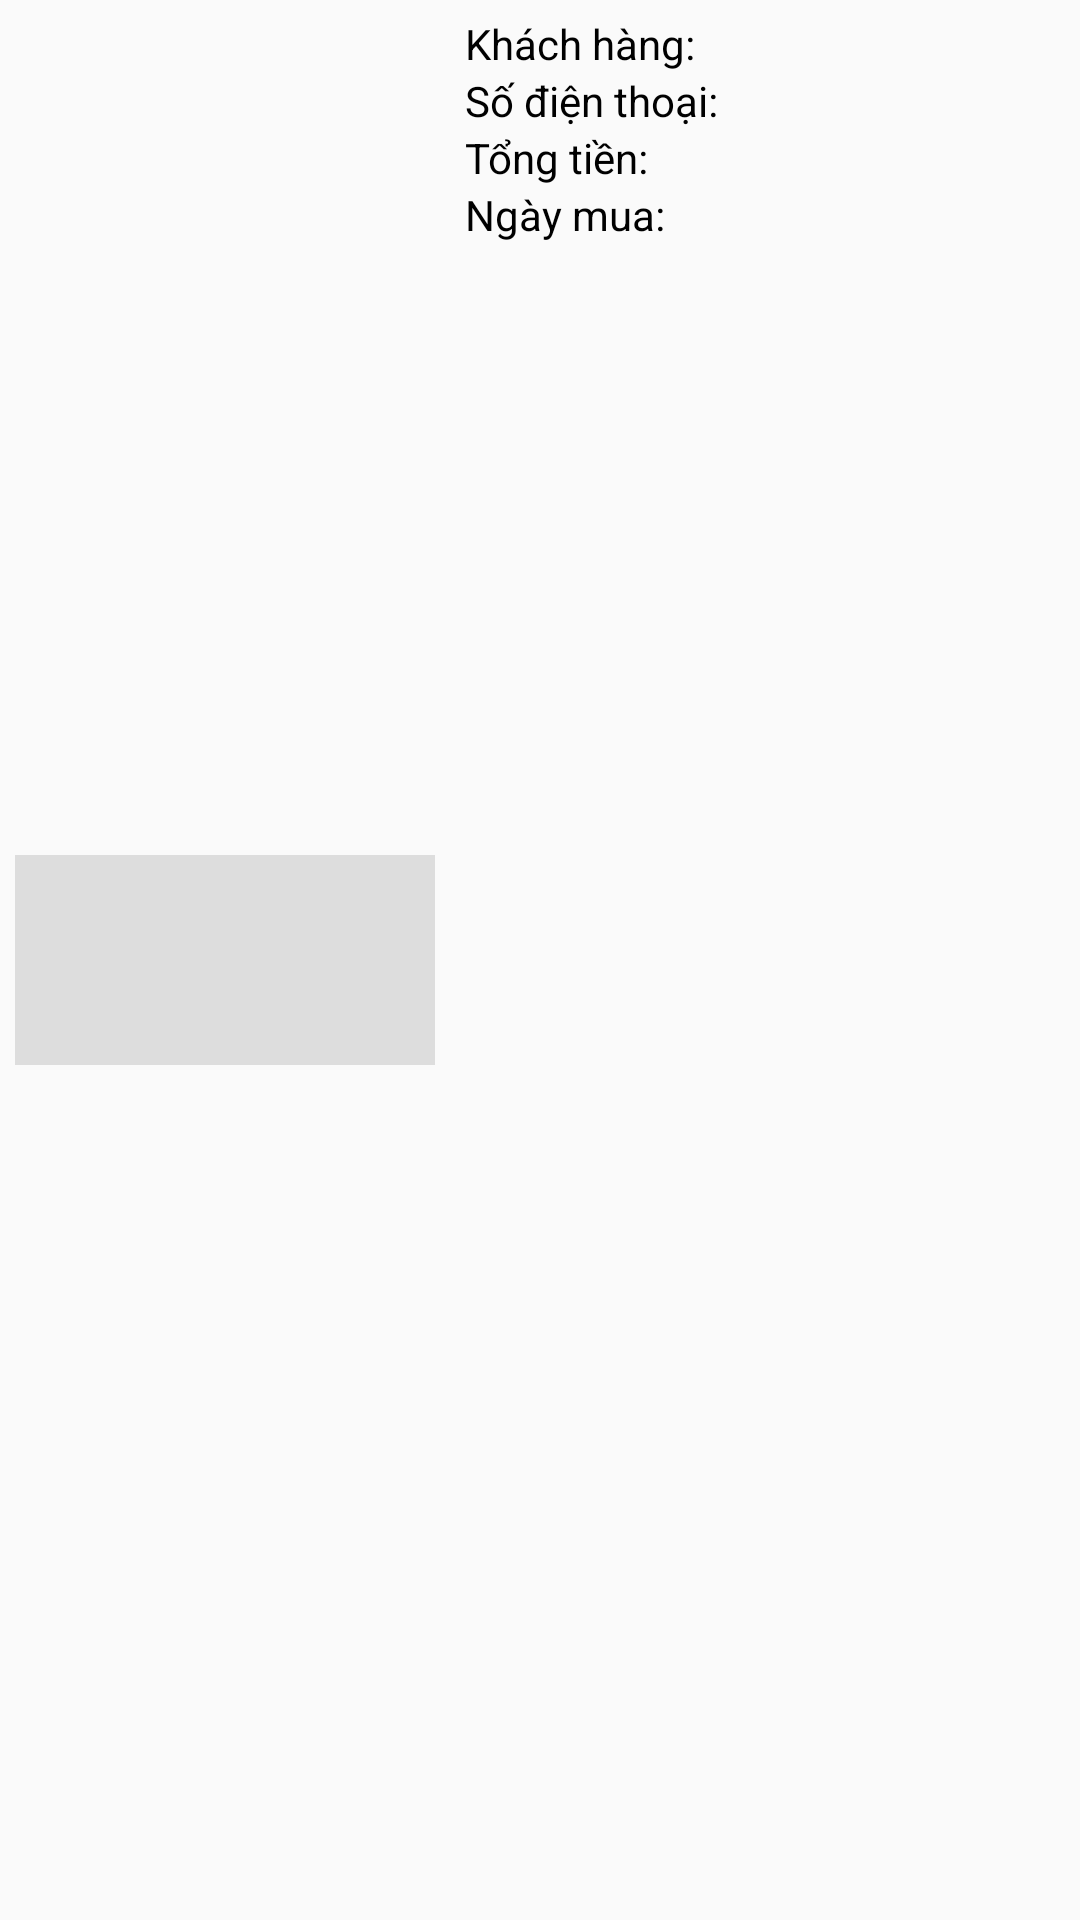

Layout XML and referenced resources for this Android screen:
<!-- AndroidManifest.xml: application theme Theme.Selling_medicine_app -->
<!-- res/layout/custom_item_customer_bought.xml -->
<?xml version="1.0" encoding="utf-8"?>
<LinearLayout xmlns:android="http://schemas.android.com/apk/res/android"
    android:layout_width="match_parent"
    android:layout_height="wrap_content"
    android:layout_marginTop="5dp"
    android:layout_marginHorizontal="5dp"
    android:padding="5dp"
    android:orientation="horizontal"
    android:id="@+id/linear_item_invoice">
    <ImageView
        android:layout_gravity="center"
        android:layout_width="140dp"
        android:layout_height="70dp"
        android:background="@color/loading"
        android:id="@+id/ivBillCustomerBought"
        android:layout_marginRight="10dp"/>
    <LinearLayout
        android:layout_width="wrap_content"
        android:layout_height="wrap_content"
        android:orientation="vertical">
        <LinearLayout
            android:layout_width="match_parent"
            android:layout_height="wrap_content"
            android:orientation="horizontal">
            <TextView
                android:textColor="#000"
                android:layout_width="wrap_content"
                android:layout_height="wrap_content"
                android:text="Khách hàng: "/>
            <TextView
                android:textColor="#000"
                android:layout_width="wrap_content"
                android:layout_height="wrap_content"
                android:id="@+id/customer_name"/>
        </LinearLayout>
        <LinearLayout
            android:layout_width="match_parent"
            android:layout_height="wrap_content"
            android:orientation="horizontal">
            <TextView
                android:textColor="#000"
                android:layout_width="wrap_content"
                android:layout_height="wrap_content"
                android:text="Số điện thoại: "/>
            <TextView
                android:textColor="#000"
                android:layout_width="wrap_content"
                android:layout_height="wrap_content"
                android:id="@+id/customer_mobile" />
        </LinearLayout>
        <LinearLayout
            android:layout_width="match_parent"
            android:layout_height="wrap_content"
            android:orientation="horizontal">
            <TextView
                android:textColor="#000"
                android:layout_width="wrap_content"
                android:layout_height="wrap_content"
                android:text="Tổng tiền: "/>
            <TextView
                android:textColor="#000"
                android:layout_width="wrap_content"
                android:layout_height="wrap_content"
                android:id="@+id/total_cash" />
        </LinearLayout>
        <LinearLayout
            android:layout_width="match_parent"
            android:layout_height="wrap_content"
            android:orientation="horizontal">
            <TextView
                android:textColor="#000"
                android:layout_width="wrap_content"
                android:layout_height="wrap_content"
                android:text="Ngày mua: "/>
            <TextView
                android:textColor="#000"
                android:layout_width="wrap_content"
                android:layout_height="wrap_content"
                android:id="@+id/dateCreated" />
        </LinearLayout>
    </LinearLayout>


</LinearLayout>
<!-- resources referenced by this layout -->
<resources>
  <color name="loading">#dddddd</color>
  <style name="Theme.Selling_medicine_app" parent="Base.Theme.Selling_medicine_app" />
  <style name="Base.Theme.Selling_medicine_app" parent="Theme.AppCompat.DayNight.NoActionBar">
          
          
      </style>
</resources>
